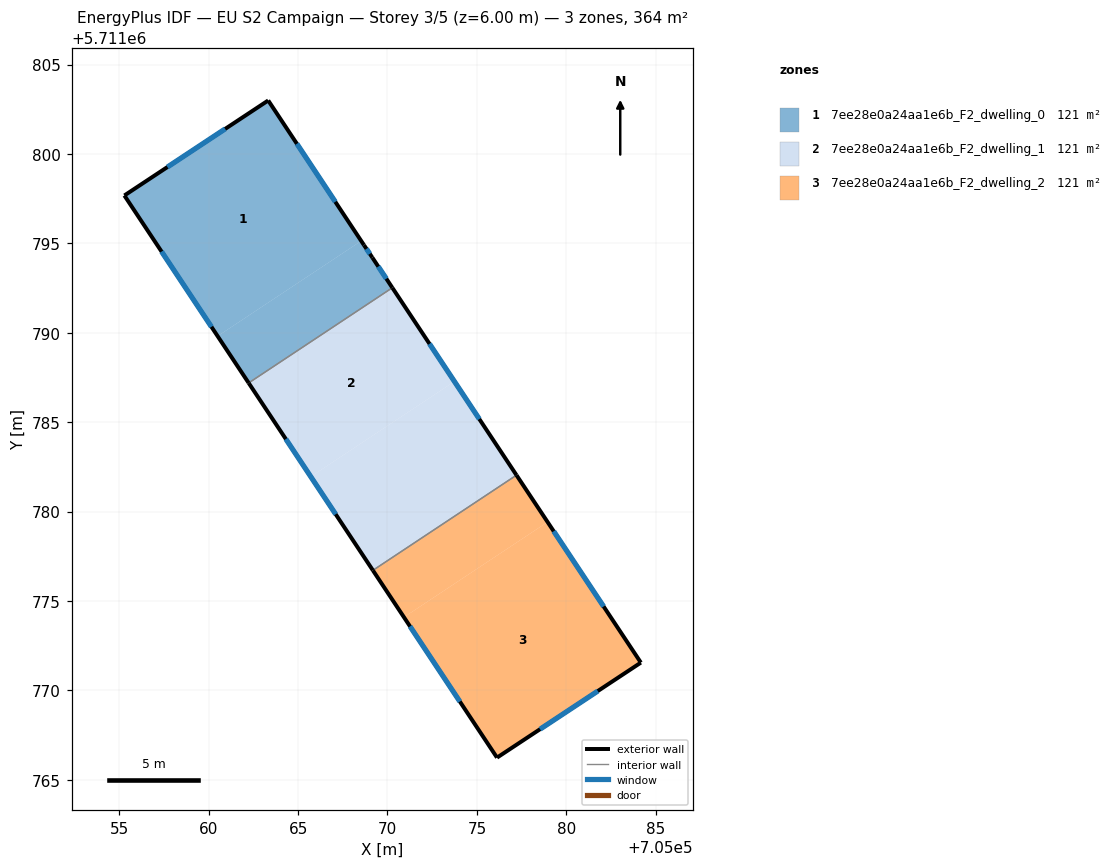
=== STOREY PLAN SPEC (per zone: floor XY polygon, exterior-wall plan segments, windows/doors) ===
zone 1: 7ee28e0a24aa1e6b_F2_dwelling_0  (121.2 m²)
  floor: (705063.33, 5711803.00) (705068.53, 5711795.14) (705060.50, 5711789.82) (705055.28, 5711797.68)
  floor: (705069.15, 5711794.21) (705070.27, 5711792.52) (705062.24, 5711787.20) (705060.50, 5711789.82) (705068.53, 5711795.14) (705068.69, 5711794.91)
  exterior wall: (705070.27, 5711792.52) – (705069.15, 5711794.21)  [2.0 m]
    window: (705069.94, 5711793.03) – (705069.49, 5711793.71)  [1.0 m²]
  exterior wall: (705055.28, 5711797.68) – (705062.23, 5711787.20)  [12.6 m]
    window: (705057.36, 5711794.54) – (705060.15, 5711790.34)  [6.1 m²]
  exterior wall: (705063.33, 5711803.00) – (705055.28, 5711797.68)  [9.6 m]
    window: (705060.92, 5711801.41) – (705057.69, 5711799.27)  [4.7 m²]
  exterior wall: (705068.69, 5711794.91) – (705063.33, 5711803.00)  [9.7 m]
    window: (705067.08, 5711797.33) – (705064.93, 5711800.57)  [4.7 m²]
  exterior wall: (705069.15, 5711794.21) – (705068.69, 5711794.91)  [0.8 m]
    window: (705069.01, 5711794.42) – (705068.83, 5711794.70)  [0.4 m²]
  interior walls: 1
zone 2: 7ee28e0a24aa1e6b_F2_dwelling_1  (121.2 m²)
  floor: (705070.27, 5711792.52) (705073.74, 5711787.28) (705065.71, 5711781.96) (705062.24, 5711787.20)
  floor: (705073.74, 5711787.28) (705077.21, 5711782.04) (705069.18, 5711776.72) (705065.71, 5711781.96)
  exterior wall: (705077.21, 5711782.04) – (705070.27, 5711792.52)  [12.6 m]
    window: (705075.14, 5711785.18) – (705072.35, 5711789.38)  [6.1 m²]
  exterior wall: (705062.23, 5711787.20) – (705069.18, 5711776.71)  [12.6 m]
    window: (705064.31, 5711784.06) – (705067.10, 5711779.85)  [6.1 m²]
  interior walls: 2
zone 3: 7ee28e0a24aa1e6b_F2_dwelling_2  (121.2 m²)
  floor: (705077.21, 5711782.04) (705078.59, 5711779.96) (705078.95, 5711779.42) (705070.92, 5711774.09) (705069.18, 5711776.71)
  floor: (705078.95, 5711779.42) (705084.17, 5711771.55) (705076.13, 5711766.24) (705070.92, 5711774.09)
  exterior wall: (705076.13, 5711766.24) – (705084.17, 5711771.55)  [9.6 m]
    window: (705078.53, 5711767.83) – (705081.76, 5711769.96)  [4.7 m²]
  exterior wall: (705069.18, 5711776.71) – (705076.13, 5711766.24)  [12.6 m]
    window: (705071.26, 5711773.58) – (705074.05, 5711769.38)  [6.1 m²]
  exterior wall: (705084.17, 5711771.55) – (705077.21, 5711782.04)  [12.6 m]
    window: (705082.09, 5711774.69) – (705079.30, 5711778.90)  [6.1 m²]
  interior walls: 1

=== DERIVED (storey summary) ===
Building: EU S2 Campaign
Storey: 3 of 5  (floor level z = 6.00 m)
Storey gross floor area: 363.6 m²
Zones on this storey: 3
  - 7ee28e0a24aa1e6b_F2_dwelling_0: floor 121.2 m²; exterior wall 34.8 m (104.4 m²); 5 window(s) 16.8 m²; WWR 16.1%
  - 7ee28e0a24aa1e6b_F2_dwelling_1: floor 121.2 m²; exterior wall 25.1 m (75.4 m²); 2 window(s) 12.1 m²; WWR 16.1%
  - 7ee28e0a24aa1e6b_F2_dwelling_2: floor 121.2 m²; exterior wall 34.8 m (104.4 m²); 3 window(s) 16.8 m²; WWR 16.1%
Zone adjacency (shared interzone walls):
  - 7ee28e0a24aa1e6b_F2_dwelling_0 ↔ 7ee28e0a24aa1e6b_F2_dwelling_1
  - 7ee28e0a24aa1e6b_F2_dwelling_1 ↔ 7ee28e0a24aa1e6b_F2_dwelling_2